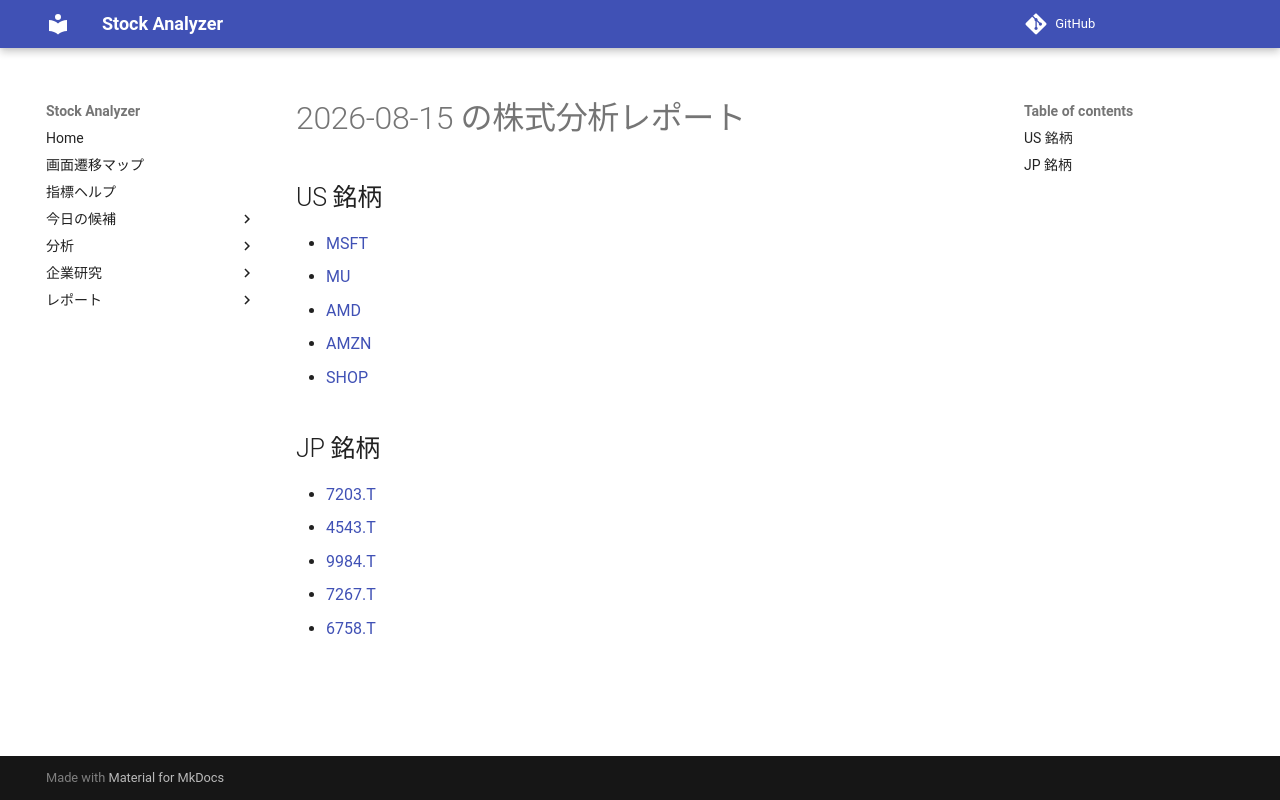

repository: Yumi-note/Making-APP · page: reports/2026-08-15/160920/index.html · generator: mkdocs

# 2026-08-15 の株式分析レポート

## US 銘柄

- [MSFT](MSFT.md)
- [MU](MU.md)
- [AMD](AMD.md)
- [AMZN](AMZN.md)
- [SHOP](SHOP.md)

## JP 銘柄

- [7203.T](7203_T.md)
- [4543.T](4543_T.md)
- [9984.T](9984_T.md)
- [7267.T](7267_T.md)
- [6758.T](6758_T.md)
